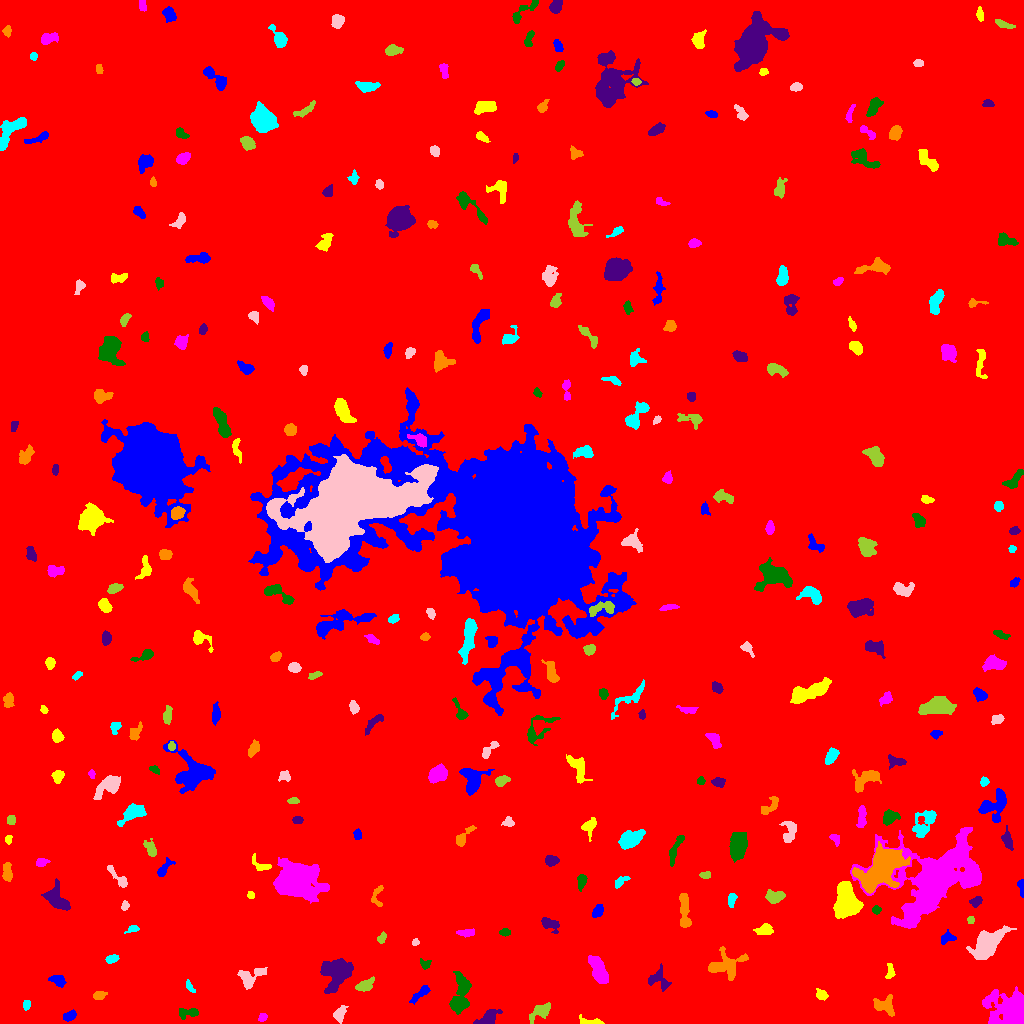

Data behind this chart, as committed beside it:
ID, X, Y, A, B, theta, total_flux, mu_max, mu_median, mu_mean, R_fwhm, R_e, R10, R90, x_start, x_end, y_start, y_end, area, greylevel
0, 510.7, 503.6, 297.3, 293.2, -1.156, 2110670, 17.0, 2.0, 2.273, 46.9, 243.2, 91.26, 400.1, 0, 1023, 0, 1023, 928704, 2.273
1, 69.4, 7.682, 3.315, 2.085, 0.4437, 374.0, 7.0, 3.0, 3.117, 3.868, 3.385, 1.262, 5.323, 63, 76, 2, 14, 120, 9.117
2, 590.6, 1.593, 6.294, 1.602, -0.08446, 322.0, 6.0, 2.0, 2.576, 4.184, 3.29, 1.382, 5.323, 579, 604, 0, 9, 125, 8.576
3, 262.4, 6.127, 2.113, 1.649, 0.6912, 126.0, 4.0, 2.0, 1.8, 3.613, 2.394, 0.9772, 3.742, 258, 267, 2, 10, 70, 8.8
4, 189.5, 11.09, 5.706, 2.192, 0.02397, 295.0, 6.0, 2.0, 1.799, 3.385, 3.523, 1.262, 5.944, 179, 198, 4, 15, 164, 8.799
5, 488.5, 5.004, 5.337, 2.956, 0.6169, 944.0, 11.0, 3.0, 3.885, 4.687, 4.297, 1.693, 7.269, 473, 502, 0, 14, 243, 9.885
6, 884.4, 17.6, 5.49, 4.139, -0.3575, 739.0, 7.0, 3.0, 2.707, 5.262, 5.046, 1.954, 7.878, 873, 894, 7, 29, 273, 9.707
7, 26.28, 18.76, 2.329, 1.692, 1.321, 195.0, 6.0, 3.0, 2.671, 3.478, 2.523, 0.9772, 3.949, 23, 30, 13, 23, 73, 8.671
8, 339.6, 9.705, 4.05, 2.317, 1.16, 434.0, 6.0, 3.0, 2.712, 5.14, 3.785, 1.493, 5.863, 333, 348, 0, 18, 160, 8.713
9, 540.4, 11.9, 6.507, 2.809, 0.6208, 520.0, 5.0, 2.0, 2.114, 5.171, 4.754, 1.784, 7.777, 529, 550, 0, 21, 246, 8.114
10, 737, 14.41, 15.79, 4.954, -0.5441, 4025, 17.0, 4.0, 4.927, 5.971, 8.195, 2.932, 13.93, 702, 764, 0, 42, 817, 9.927
11, 420.8, 30.13, 6.585, 1.924, 0.6828, 392.0, 6.0, 2.0, 2.347, 4.37, 3.827, 1.382, 6.333, 409, 430, 19, 38, 167, 8.347
12, 821.5, 28.59, 2.917, 2.253, -0.7115, 306.0, 6.0, 2.0, 2.732, 4.146, 3.192, 1.262, 5.078, 816, 828, 23, 35, 112, 8.732
13, 1015, 8.429, 7.537, 6.152, -0.5911, 55767, 252.0, 13.0, 51.88, 7.506, 6.155, 2.646, 11.56, 982, 1023, 0, 37, 1075, 54.88
14, 459.8, 25.57, 10.52, 3.985, 1.429, 2119, 13.0, 3.0, 3.976, 5.528, 6.024, 2.257, 10.75, 449, 471, 9, 52, 533, 9.976
15, 336.4, 50.31, 9.447, 6.579, 1.059, 3005, 10.0, 4.0, 4.209, 9.837, 8.019, 3.141, 12.62, 320, 353, 30, 65, 714, 10.21
16, 99.27, 27.89, 3.273, 2.011, 0.2363, 269.0, 5.0, 3.0, 2.562, 4.107, 3.29, 1.262, 5.015, 93, 107, 24, 32, 105, 8.562
17, 189.4, 37.11, 3.605, 1.474, -1.023, 162.0, 5.0, 2.0, 2.077, 2.821, 2.706, 0.9772, 4.297, 186, 195, 31, 44, 78, 9.077
18, 249.5, 45.51, 6.823, 4.333, 0.5208, 900.0, 8.0, 2.0, 2.903, 5.499, 5.109, 1.954, 8.482, 237, 267, 34, 56, 310, 8.903
19, 364.7, 37.54, 4.566, 2.513, 0.4374, 642.0, 9.0, 3.0, 3.508, 4.184, 3.909, 1.493, 6.507, 355, 374, 32, 47, 183, 9.508
20, 760.2, 37.18, 7.056, 4.205, -0.285, 1448, 10.0, 3.0, 3.791, 6.482, 5.441, 2.185, 9.15, 747, 777, 28, 51, 382, 9.791
21, 58.21, 43.01, 4.059, 2.537, -0.36, 546.0, 7.0, 4.0, 3.569, 4.951, 3.989, 1.596, 6.155, 48, 66, 36, 48, 153, 8.569
22, 890, 51.25, 4.076, 1.981, 1.514, 209.0, 4.0, 2.0, 1.972, 4.754, 3.29, 1.262, 5.109, 885, 895, 45, 60, 106, 7.972
23, 598.5, 53.83, 7.493, 3.175, -1.178, 1697, 11.0, 4.0, 4.351, 6.257, 6.129, 2.326, 9.474, 588, 608, 40, 68, 390, 10.35
24, 425.5, 59.74, 2.592, 2.172, -0.2193, 223.0, 6.0, 2.0, 2.478, 3.478, 2.706, 0.9772, 4.478, 420, 431, 54, 65, 90, 8.478
25, 658.1, 43.68, 5.879, 4.46, -0.6142, 653.0, 7.0, 2.0, 2.571, 4.72, 4.72, 1.784, 7.653, 648, 671, 32, 60, 254, 8.571
26, 726.1, 57.19, 9.55, 6.254, 0.1643, 1371, 6.0, 2.0, 2.652, 8.777, 6.794, 2.646, 10.85, 708, 748, 43, 77, 517, 8.652
27, 111.8, 64.09, 2.77, 1.706, 0.2661, 211.0, 6.0, 2.0, 2.089, 3.523, 2.821, 0.9772, 4.37, 105, 119, 60, 69, 101, 9.089
28, 415.5, 81.32, 1.707, 1.584, -0.08229, 130.0, 7.0, 2.0, 2.653, 2.257, 2.034, 0.5642, 3.29, 412, 419, 78, 85, 49, 8.653
29, 381.5, 84.96, 2.655, 1.815, 1.086, 175.0, 5.0, 2.0, 2.108, 3.038, 2.585, 0.9772, 4.334, 377, 386, 80, 92, 83, 8.108
30, 897.5, 83.87, 5.142, 2.274, -0.04325, 515.0, 6.0, 3.0, 2.83, 5.726, 4.222, 1.693, 6.433, 888, 910, 78, 89, 182, 10.83
31, 946.8, 85.49, 4.076, 2.689, 0.3432, 184.0, 5.0, 1.0, 1.373, 1.871, 3.385, 1.128, 5.499, 941, 956, 79, 94, 134, 10.37
32, 764.6, 93.67, 4.533, 2.515, 0.04765, 339.0, 4.0, 2.0, 2.03, 5.836, 4.146, 1.596, 6.482, 753, 773, 89, 100, 167, 8.03
33, 466.7, 90.85, 4.15, 1.739, 0.04124, 297.0, 7.0, 2.0, 2.415, 3.09, 3.141, 1.128, 5.412, 456, 474, 86, 95, 123, 8.415
34, 504.7, 91.18, 2.582, 1.814, 0.01308, 234.0, 6.0, 3.0, 3.0, 3.827, 2.764, 0.9772, 4.334, 499, 510, 87, 95, 78, 9.0
35, 549.9, 99.13, 5.089, 2.863, -0.462, 597.0, 6.0, 3.0, 3.193, 6.308, 4.514, 1.871, 6.864, 541, 559, 90, 106, 187, 10.19
36, 684.4, 114.1, 10.05, 2.294, -1.502, 1090, 9.0, 3.0, 3.55, 5.382, 5.323, 1.954, 8.482, 679, 691, 96, 130, 307, 9.55
37, 132.8, 94.33, 3.295, 1.298, 0.2771, 108.0, 5.0, 1.0, 1.333, 1.954, 2.326, 0.7979, 3.949, 124, 139, 90, 98, 81, 9.333
38, 986.1, 79.3, 8.825, 4.784, 0.7888, 4141, 16.0, 4.0, 5.743, 8.253, 7.334, 2.932, 12.33, 966, 1016, 64, 98, 721, 11.74
39, 970.7, 103.3, 1.833, 1.599, 1.38, 177.0, 7.0, 3.0, 3.278, 2.764, 2.185, 0.7979, 3.432, 967, 974, 100, 107, 54, 9.278
40, 3.917, 97.15, 2.762, 1.61, 1.524, 193.0, 6.0, 2.0, 2.718, 3.29, 2.523, 0.9772, 4.029, 0, 7, 93, 106, 71, 8.718
41, 598.4, 112.7, 3.068, 2.069, 1.03, 312.0, 7.0, 2.0, 2.438, 3.385, 3.09, 1.128, 4.951, 592, 603, 106, 119, 128, 10.44
42, 846.1, 121.3, 8.05, 5.122, -1.509, 7220, 27.0, 8.0, 9.744, 7.756, 7.506, 2.932, 12.24, 833, 863, 105, 142, 741, 18.74
43, 934.3, 143.8, 20.56, 13.71, 0.5774, 43330, 84.0, 5.0, 10.37, 8.425, 12.73, 4.26, 28.73, 850, 981, 95, 196, 4178, 15.37
44, 876.4, 113.3, 2.098, 1.683, 0.007168, 150.0, 5.0, 2.0, 2.143, 2.932, 2.326, 0.7979, 3.7, 872, 881, 109, 118, 70, 11.14
45, 975.7, 121.8, 3.024, 2.304, 0.6926, 331.0, 6.0, 3.0, 3.065, 4.583, 3.29, 1.382, 5.078, 969, 982, 116, 127, 108, 9.065
46, 376.7, 127.5, 6.185, 2.945, 1.37, 343.0, 5.0, 2.0, 2.468, 4.406, 3.909, 1.493, 5.917, 371, 383, 117, 138, 139, 9.468
47, 731.6, 123.3, 3.288, 1.898, 1.321, 342.0, 7.0, 3.0, 3.226, 3.785, 3.09, 1.128, 4.951, 728, 737, 116, 130, 106, 9.226
48, 124.8, 117.5, 2.356, 1.819, 1.364, 267.0, 7.0, 4.0, 3.926, 3.432, 2.646, 0.9772, 4.068, 121, 129, 113, 123, 68, 11.93
49, 775.1, 127, 4.589, 2.593, 0.06248, 907.0, 10.0, 4.0, 4.361, 5.698, 4.297, 1.693, 6.723, 765, 785, 120, 134, 208, 10.36
50, 189.8, 119.8, 3.865, 2.352, -1.357, 444.0, 6.0, 3.0, 2.96, 5.171, 3.868, 1.493, 5.997, 185, 195, 112, 129, 150, 8.96
51, 1022, 136.6, 4.548, 1.41, -1.486, 348.0, 8.0, 4.0, 3.867, 3.827, 2.821, 1.128, 4.406, 1017, 1023, 126, 144, 90, 9.867
52, 250.8, 128.2, 1.787, 1.651, -1.092, 173.0, 7.0, 3.0, 3.204, 2.585, 2.185, 0.7979, 3.478, 247, 254, 125, 132, 54, 10.2
53, 295.1, 142.6, 7.832, 6.585, -0.2617, 37187, 134.0, 9.0, 24.01, 7.653, 7.939, 3.038, 15.12, 273, 329, 120, 166, 1549, 29.01
54, 581.8, 142.4, 3.188, 1.868, 1.362, 301.0, 7.0, 2.0, 2.389, 3.432, 3.038, 1.128, 4.82, 577, 587, 132, 149, 126, 9.389
55, 57.07, 124.2, 7.288, 4.414, -0.9018, 1341, 10.0, 3.0, 3.361, 5.642, 5.997, 2.257, 9.541, 41, 70, 113, 145, 399, 9.361
56, 7.214, 150.8, 4.765, 2.235, -1.555, 388.0, 5.0, 2.0, 2.366, 4.853, 3.989, 1.493, 6.232, 2, 12, 142, 161, 164, 8.366
57, 619.2, 140.8, 3.653, 1.798, 0.688, 199.0, 5.0, 1.0, 1.777, 3.192, 2.821, 0.9772, 4.886, 615, 630, 135, 147, 112, 8.777
58, 119.3, 145, 8.724, 1.699, -0.8048, 236.0, 5.0, 1.0, 1.341, 3.29, 3.141, 1.128, 5.352, 107, 127, 136, 158, 176, 10.34
59, 705.4, 148.3, 2.75, 1.72, 0.02233, 180.0, 4.0, 2.0, 2.368, 4.297, 2.821, 1.128, 4.26, 699, 710, 145, 152, 76, 8.368
... 276 more rows
